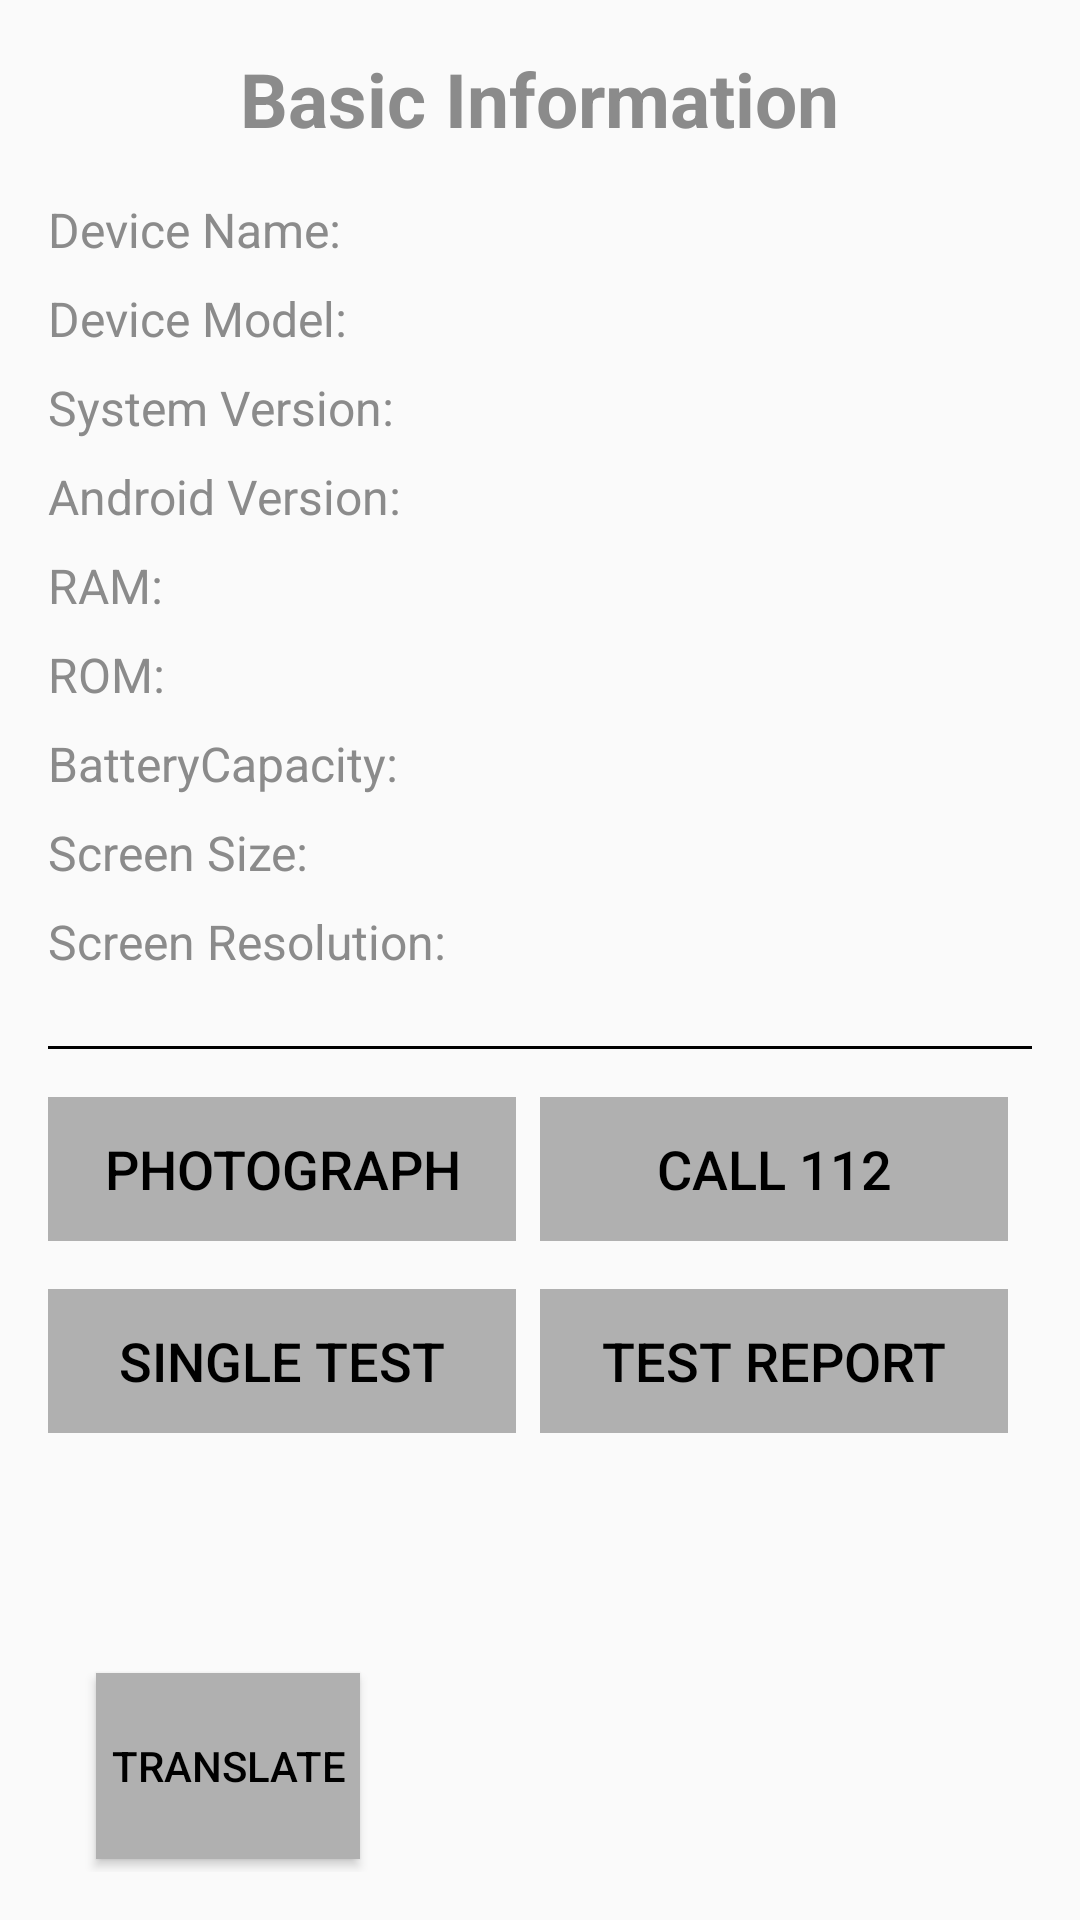

Reconstruct the res/layout file that produces this screen, plus the resources it refers to.
<!-- AndroidManifest.xml: application theme Theme.SRFactoryMode -->
<!-- res/layout/homepage.xml -->
<?xml version="1.0" encoding="utf-8"?>
<LinearLayout xmlns:android="http://schemas.android.com/apk/res/android"
    android:layout_width="match_parent"
    android:layout_height="wrap_content"
    android:orientation="vertical"
    android:padding="16dp">

    <TextView
        android:layout_width="wrap_content"
        android:layout_height="wrap_content"
        android:layout_gravity="center_horizontal"
        android:text="@string/HomePageBasicInfo"
        android:textColor="@color/gray"
        android:textSize="25sp"
        android:textStyle="bold"
        android:layout_marginBottom="16dp"/>

    <TextView
        android:id="@+id/device_name"
        android:layout_width="wrap_content"
        android:layout_height="wrap_content"
        android:text="@string/HomePageDeviceName"
        android:textColor="@color/gray"
        android:textSize="16sp"
        android:layout_marginBottom="8dp"/>

    <TextView
        android:id="@+id/device_type"
        android:layout_width="wrap_content"
        android:layout_height="wrap_content"
        android:text="@string/HomePageDeviceModel"
        android:textColor="@color/gray"
        android:textSize="16sp"
        android:layout_marginBottom="8dp"/>

    <TextView
        android:id="@+id/system_version"
        android:layout_width="wrap_content"
        android:layout_height="wrap_content"
        android:text="@string/HomePageSystemVersion"
        android:textColor="@color/gray"
        android:textSize="16sp"
        android:layout_marginBottom="8dp"/>

    <TextView
        android:id="@+id/android_version"
        android:layout_width="wrap_content"
        android:layout_height="wrap_content"
        android:text="@string/HomePageAndroidVersion"
        android:textColor="@color/gray"
        android:textSize="16sp"
        android:layout_marginBottom="8dp"/>

    <TextView
        android:id="@+id/ram"
        android:layout_width="wrap_content"
        android:layout_height="wrap_content"
        android:text="@string/HomePageRAM"
        android:textColor="@color/gray"
        android:textSize="16sp"
        android:layout_marginBottom="8dp"/>

    <TextView
        android:id="@+id/rom"
        android:layout_width="wrap_content"
        android:layout_height="wrap_content"
        android:text="@string/HomePageROM"
        android:textColor="@color/gray"
        android:textSize="16sp"
        android:layout_marginBottom="8dp"/>

    <TextView
        android:id="@+id/battery_size"
        android:layout_width="wrap_content"
        android:layout_height="wrap_content"
        android:text="@string/HomePageBatteryCapacity"
        android:textColor="@color/gray"
        android:textSize="16sp"
        android:layout_marginBottom="8dp"/>

    <TextView
        android:id="@+id/screen_size"
        android:layout_width="wrap_content"
        android:layout_height="wrap_content"
        android:text="@string/HomePageScreenSize"
        android:textColor="@color/gray"
        android:textSize="16sp"
        android:layout_marginBottom="8dp"/>

    <TextView
        android:id="@+id/screen_resolution"
        android:layout_width="wrap_content"
        android:layout_height="wrap_content"
        android:text="@string/HomePageScreenResolution"
        android:textColor="@color/gray"
        android:textSize="16sp"
        android:layout_marginBottom="8dp"/>

    <View
        android:layout_width="match_parent"
        android:layout_height="1dp"
        android:layout_marginTop="16dp"
        android:layout_marginBottom="16dp"
        android:background="@color/black" />


    
    <LinearLayout
        android:layout_width="match_parent"
        android:layout_height="wrap_content"
        android:orientation="vertical">
        <LinearLayout
            android:layout_width="match_parent"
            android:layout_height="wrap_content"
            android:orientation="horizontal"
            android:layout_marginBottom="16dp">

            
            <android.widget.Button
                android:id="@+id/photograph_main_btn"
                style="?android:attr/buttonBarButtonStyle"
                android:layout_width="0dp"
                android:layout_weight="1"
                android:layout_height="wrap_content"
                android:text="@string/HomePagePhotograph"
                android:layout_marginEnd="8dp"
                android:textSize="18sp"
                android:background="@color/grayish"
                android:textColor="@color/black" />

            <android.widget.Button
                android:id="@+id/call_main_btn"
                style="?android:attr/buttonBarButtonStyle"
                android:layout_width="0dp"
                android:layout_weight="1"
                android:layout_height="wrap_content"
                android:text="@string/HomePageCallButton"
                android:layout_marginEnd="8dp"
                android:textSize="18sp"
                android:textColor="@color/black"
                android:background="@color/grayish" />
        </LinearLayout>

        <LinearLayout
            android:layout_width="match_parent"
            android:layout_height="wrap_content"
            android:orientation="horizontal">

            <android.widget.Button
                android:id="@+id/SingleTest_main_btn"
                android:layout_width="0dp"
                android:layout_weight="1"
                android:layout_height="wrap_content"
                android:text="@string/HomePageSingleTest"
                android:layout_marginEnd="8dp"
                android:textSize="18sp"
                android:textColor="@color/black"
                android:background="@color/grayish"
                style="?android:attr/buttonBarButtonStyle"/>

            <android.widget.Button
                android:id="@+id/TestReport_main_btn"
                android:layout_width="0dp"
                android:layout_weight="1"
                android:layout_height="wrap_content"
                android:text="@string/HomePageTestReport"
                android:layout_marginEnd="8dp"
                android:textSize="18sp"
                android:textColor="@color/black"
                android:background="@color/grayish"
                style="?android:attr/buttonBarButtonStyle"/>
        </LinearLayout>
    </LinearLayout>
    
    <android.widget.Button
        android:id="@+id/translate"
        android:layout_width="wrap_content"
        android:layout_height="62dp"
        android:layout_alignParentLeft="true"
        android:layout_alignParentBottom="true"
        android:layout_marginLeft="16dp"
        android:layout_marginTop="80dp"
        android:layout_marginBottom="16dp"
        android:background="@color/grayish"
        android:text="@string/Translate"
        android:textColor="@color/black" />
</LinearLayout>
<!-- resources referenced by this layout -->
<resources>
  <color name="black">#FF000000</color>
  <color name="gray">#8B8B8B</color>
  <color name="grayish">#B0B0B0</color>
  <string name="HomePageAndroidVersion">Android Version:</string>
  <string name="HomePageBasicInfo">Basic Information</string>
  <string name="HomePageBatteryCapacity">BatteryCapacity:</string>
  <string name="HomePageCallButton">CALL 112</string>
  <string name="HomePageDeviceModel">Device Model:</string>
  <string name="HomePageDeviceName">Device Name:</string>
  <string name="HomePagePhotograph">Photograph</string>
  <string name="HomePageRAM">RAM:</string>
  <string name="HomePageROM">ROM:</string>
  <string name="HomePageScreenResolution">Screen Resolution:</string>
  <string name="HomePageScreenSize">Screen Size:</string>
  <string name="HomePageSingleTest">Single Test</string>
  <string name="HomePageSystemVersion">System Version:</string>
  <string name="HomePageTestReport">Test Report</string>
  <string name="Translate">Translate</string>
  <style name="Theme.SRFactoryMode" parent="Theme.MaterialComponents.DayNight.DarkActionBar.Bridge">
          
          <item name="colorPrimary">@color/black</item>
          <item name="colorPrimaryVariant">@color/black</item>
          <item name="colorOnPrimary">@color/white</item>
          
          <item name="colorSecondary">@color/teal_200</item>
          <item name="colorSecondaryVariant">@color/teal_700</item>
          <item name="colorOnSecondary">@color/black</item>
          
          <item name="android:statusBarColor" tools:targetApi="l">?attr/colorPrimaryVariant</item>
          
      </style>
  <color name="white">#FFFFFFFF</color>
  <color name="teal_200">#FF03DAC5</color>
  <color name="teal_700">#FF018786</color>
</resources>
